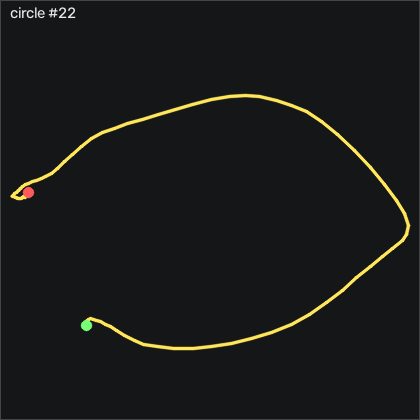

Values plotted in this chart, from the file beside it:
t_s, ax, ay, az, gx, gy, gz, seq
0.00000, -0.123, -0.274, 1.016, -0.3065, -2.259, 3.794, 65430
0.01000, -0.125, -0.273, 1.018, -0.2145, -1.619, 5.044, 65431
0.02000, -0.103, -0.287, 1.022, -0.5505, -1.863, 6.873, 65432
0.03000, -0.05200, -0.309, 1.041, -0.6415, -1.344, 8.245, 65433
0.04000, -0.04500, -0.309, 1.035, 0.1515, -1.771, 6.599, 65434
0.05000, -0.06400, -0.297, 1.033, 0.3645, -3.844, 4.221, 65435
0.06100, -0.09300, -0.279, 1.032, -0.2145, -5.796, 2.94, 65436
0.07000, -0.104, -0.274, 1.044, -0.3975, -5.704, 3.428, 65437
0.08000, -0.108, -0.274, 1.059, 0.2735, -4.515, 4.221, 65438
0.09000, -0.145, -0.262, 1.072, 1.554, -4.027, 4.495, 65439
0.101, -0.204, -0.235, 1.109, 2.713, -4.637, 6.111, 65440
0.11, -0.323, -0.185, 1.223, 3.383, -8.509, 10.1, 65441
0.12, -0.438, -0.108, 1.306, 5.579, -17.75, 19.19, 65442
0.13, -0.481, -0.09700, 1.353, 11.22, -23.45, 34.25, 65443
0.14, -0.5, -0.14, 1.407, 19.69, -18.69, 50.41, 65444
0.15, -0.582, -0.137, 1.432, 31.13, -8.418, 66.02, 65445
0.16, -0.74, -0.06100, 1.375, 43.44, 3.473, 84.28, 65446
0.17, -0.893, -0.08300, 1.335, 54.75, 16.4, 109.8, 65447
0.18, -1, -0.166, 1.413, 65.55, 29.48, 142.6, 65448
0.19, -1.016, -0.166, 1.489, 76.95, 37.71, 178.4, 65449
0.2, -0.949, -0.159, 1.614, 89.51, 47.74, 213.5, 65450
0.21, -0.828, -0.135, 1.809, 103.9, 63.5, 247.3, 65451
0.22, -0.688, -0.153, 2.1, 122.8, 77.68, 277.3, 65452
0.231, -0.441, -0.224, 2.358, 149.7, 78.44, 301, 65453
0.24, -0.05800, -0.337, 2.49, 184, 64.3, 314.4, 65454
0.25, 0.353, -0.453, 2.497, 223.9, 45.52, 310.3, 65455
0.26, 0.687, -0.581, 2.364, 264.8, 23.72, 286.4, 65456
0.271, 0.91, -0.709, 2.044, 302.5, -0.643, 246.4, 65457
0.28, 1.134, -0.828, 1.645, 328.1, -25.89, 197.2, 65458
0.29, 1.328, -0.896, 1.379, 336.7, -53.08, 139.6, 65459
0.3, 1.411, -0.86, 1.132, 338.4, -78.27, 75.13, 65460
0.31, 1.459, -0.788, 0.941, 334, -107.1, 8.794, 65461
0.32, 1.44, -0.74, 0.807, 322.1, -139.1, -58.31, 65462
0.33, 1.266, -0.643, 0.709, 305.4, -168, -129, 65463
0.34, 1.05, -0.573, 0.663, 284.3, -192.8, -191, 65464
0.35, 0.864, -0.592, 0.606, 262.7, -207.4, -241.8, 65465
0.36, 0.604, -0.693, 0.545, 241.9, -203.2, -281.6, 65466
0.37, 0.271, -0.742, 0.313, 224.3, -184.8, -312.5, 65467
0.38, -0.02500, -0.757, 0.04700, 201.5, -161.8, -328.2, 65468
0.39, -0.359, -0.629, -0.285, 175.3, -135.8, -334.5, 65469
0.401, -0.641, -0.469, -0.673, 140, -121.7, -328.8, 65470
0.41, -0.892, -0.245, -0.974, 87.22, -123.7, -309.9, 65471
0.42, -1.15, -0.06000, -1.034, 17.71, -147.7, -282.4, 65472
0.43, -1.352, 0.09800, -0.903, -60.03, -188.2, -242.5, 65473
0.44, -1.249, 0.13, -0.557, -131.7, -226.3, -184.6, 65474
0.45, -0.87, 0.135, -0.183, -193.1, -260.8, -123.6, 65475
0.46, -0.352, -0.02800, 0.216, -241.1, -287.3, -79.68, 65476
0.47, -0.107, -0.167, 0.627, -267, -284.5, -66.48, 65477
0.48, -0.09000, -0.117, 0.878, -272.8, -258.7, -69.19, 65478
0.49, -0.172, 0.01700, 0.949, -268, -216.6, -72.73, 65479
0.5, -0.371, 0.00200, 0.968, -259.6, -164.6, -72.55, 65480
0.51, -0.613, -0.01700, 0.908, -250.6, -112.2, -66.97, 65481
0.52, -0.729, -0.09800, 0.766, -245.8, -77.93, -53.8, 65482
0.531, -0.792, -0.167, 0.601, -248.7, -52.53, -38.1, 65483
0.54, -0.793, -0.273, 0.539, -259.7, -22.32, -19.5, 65484
0.55, -0.769, -0.347, 0.641, -275.2, 16, -0.3523, 65485
0.56, -0.594, -0.469, 0.901, -291.5, 50.58, 19.16, 65486
0.571, -0.556, -0.453, 1.223, -299.9, 79.05, 28.67, 65487
0.58, -0.657, -0.425, 1.552, -298.3, 90.55, 35.35, 65488
0.59, -0.718, -0.273, 1.75, -287, 84.05, 48.28, 65489
... 56 more rows
